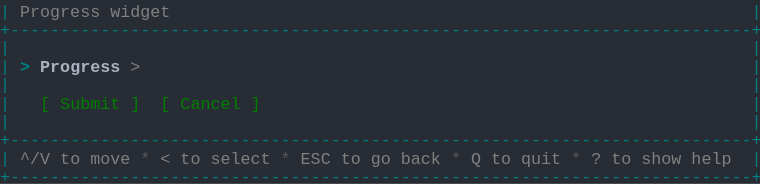
t = 0.00 s
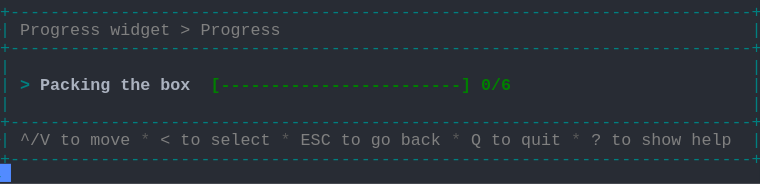
t = 1.58 s
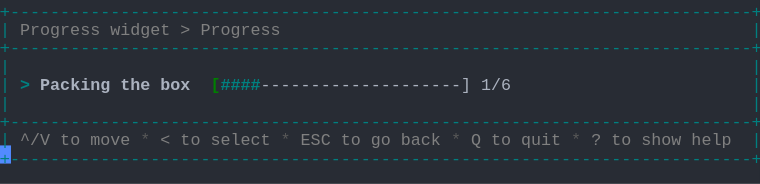
t = 3.41 s
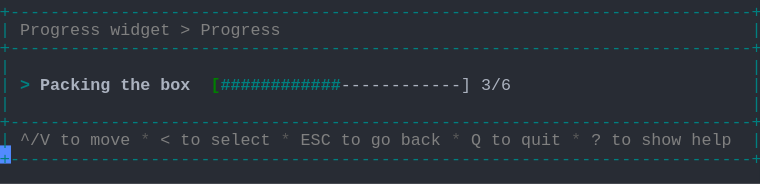
t = 5.03 s
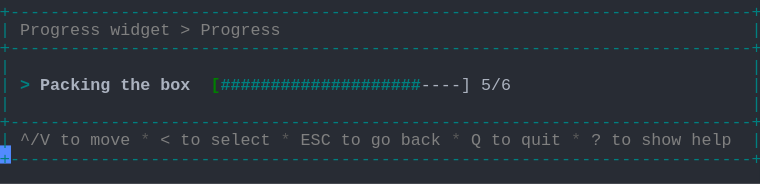
t = 6.66 s
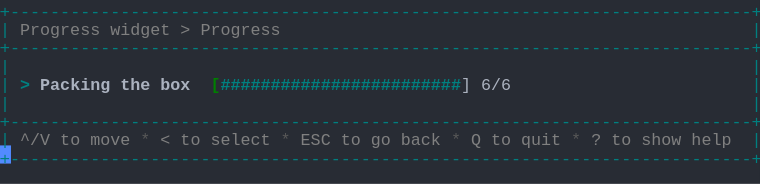
t = 8.56 s

The animated SVG that drew these frames (rendered in a browser with its animation timeline set to each time). Animation: 1 CSS @keyframes rule; frames cover the first 8.56 s, repeats indefinitely.

<svg xmlns="http://www.w3.org/2000/svg" xmlns:xlink="http://www.w3.org/1999/xlink" width="760" height="183.70000000000002"><rect width="760" height="183.70000000000002" rx="0" ry="0" class="a"></rect><svg height="183.70000000000002" viewBox="0 0 76 18.37" width="760" xmlns="http://www.w3.org/2000/svg" xmlns:xlink="http://www.w3.org/1999/xlink"><style>.a{fill:rgb(40,44,52)}.b{font-family:Consolas,"Courier New",Courier,"Liberation Mono",monospace}.c{fill:rgb(0,128,128);white-space:pre}.d{fill:rgb(128,128,128);white-space:pre}.e{fill:rgb(88,88,88);white-space:pre}.f{fill:rgb(0,128,128);font-weight:bold;white-space:pre}.g{fill:rgb(171,178,191);font-weight:bold;white-space:pre}.h{fill:rgb(0,128,0);font-weight:bold;white-space:pre}.i{fill:rgb(171,178,191);white-space:pre}.j{fill:transparent}.k{fill:rgb(82,139,255)}.m{animation-duration:10.625s;animation-iteration-count:infinite;animation-name:l;animation-timing-function:steps(1,end)}.n{fill:rgb(0,128,0);white-space:pre}@keyframes l{0%{transform:translateX(-0px)}0%{transform:translateX(-76px)}12.9%{transform:translateX(-152px)}20.6%{transform:translateX(-228px)}28.2%{transform:translateX(-304px)}35.9%{transform:translateX(-380px)}43.5%{transform:translateX(-456px)}51.2%{transform:translateX(-532px)}58.8%{transform:translateX(-608px)}66.5%{transform:translateX(-684px)}74.1%{transform:translateX(-760px)}100%{transform:translateX(-836px)}}</style><g font-family="Consolas, &quot;Courier New&quot;, Courier, &quot;Liberation Mono&quot;, monospace" font-size="1.67" class="b"><defs><symbol id="1"><text x="0" y="1.67" class="c" textLength="76.152" lengthAdjust="spacingAndGlyphs">+--------------------------------------------------------------------------+</text></symbol><symbol id="2"><text x="0" y="1.67" class="c" textLength="1.002" lengthAdjust="spacingAndGlyphs">|</text><text x="75.14999999999999" y="1.67" class="c" textLength="1.002" lengthAdjust="spacingAndGlyphs">|</text></symbol><symbol id="3"><text x="0" y="1.67" class="c" textLength="1.002" lengthAdjust="spacingAndGlyphs">|</text><text x="2.004" y="1.67" class="d" textLength="3.006" lengthAdjust="spacingAndGlyphs">^/V</text><text x="6.012" y="1.67" class="d" textLength="2.004" lengthAdjust="spacingAndGlyphs">to</text><text x="9.017999999999999" y="1.67" class="d" textLength="4.008" lengthAdjust="spacingAndGlyphs">move</text><text x="14.027999999999999" y="1.67" class="e" textLength="1.002" lengthAdjust="spacingAndGlyphs">*</text><text x="16.032" y="1.67" class="d" textLength="1.002" lengthAdjust="spacingAndGlyphs">&lt;</text><text x="18.035999999999998" y="1.67" class="d" textLength="2.004" lengthAdjust="spacingAndGlyphs">to</text><text x="21.041999999999998" y="1.67" class="d" textLength="6.012" lengthAdjust="spacingAndGlyphs">select</text><text x="28.055999999999997" y="1.67" class="e" textLength="1.002" lengthAdjust="spacingAndGlyphs">*</text><text x="30.059999999999995" y="1.67" class="d" textLength="3.006" lengthAdjust="spacingAndGlyphs">ESC</text><text x="34.068" y="1.67" class="d" textLength="2.004" lengthAdjust="spacingAndGlyphs">to</text><text x="37.074" y="1.67" class="d" textLength="2.004" lengthAdjust="spacingAndGlyphs">go</text><text x="40.08" y="1.67" class="d" textLength="4.008" lengthAdjust="spacingAndGlyphs">back</text><text x="45.089999999999996" y="1.67" class="e" textLength="1.002" lengthAdjust="spacingAndGlyphs">*</text><text x="47.093999999999994" y="1.67" class="d" textLength="1.002" lengthAdjust="spacingAndGlyphs">Q</text><text x="49.098" y="1.67" class="d" textLength="2.004" lengthAdjust="spacingAndGlyphs">to</text><text x="52.104" y="1.67" class="d" textLength="4.008" lengthAdjust="spacingAndGlyphs">quit</text><text x="57.114" y="1.67" class="e" textLength="1.002" lengthAdjust="spacingAndGlyphs">*</text><text x="59.117999999999995" y="1.67" class="d" textLength="1.002" lengthAdjust="spacingAndGlyphs">?</text><text x="61.12199999999999" y="1.67" class="d" textLength="2.004" lengthAdjust="spacingAndGlyphs">to</text><text x="64.128" y="1.67" class="d" textLength="4.008" lengthAdjust="spacingAndGlyphs">show</text><text x="69.13799999999999" y="1.67" class="d" textLength="4.008" lengthAdjust="spacingAndGlyphs">help</text><text x="75.14999999999999" y="1.67" class="c" textLength="1.002" lengthAdjust="spacingAndGlyphs">|</text></symbol><symbol id="4"><text x="0" y="1.67" class="c" textLength="1.002" lengthAdjust="spacingAndGlyphs">|</text><text x="2.004" y="1.67" class="d" textLength="8.016" lengthAdjust="spacingAndGlyphs">Progress</text><text x="11.021999999999998" y="1.67" class="d" textLength="6.012" lengthAdjust="spacingAndGlyphs">widget</text><text x="18.035999999999998" y="1.67" class="d" textLength="1.002" lengthAdjust="spacingAndGlyphs">&gt;</text><text x="20.04" y="1.67" class="d" textLength="8.016" lengthAdjust="spacingAndGlyphs">Progress</text><text x="75.14999999999999" y="1.67" class="c" textLength="1.002" lengthAdjust="spacingAndGlyphs">|</text></symbol><symbol id="5"><text x="0" y="1.67" class="c" textLength="1.002" lengthAdjust="spacingAndGlyphs">|</text><text x="2.004" y="1.67" class="f" textLength="1.002" lengthAdjust="spacingAndGlyphs">&gt;</text><text x="4.008" y="1.67" class="g" textLength="7.014" lengthAdjust="spacingAndGlyphs">Packing</text><text x="12.024" y="1.67" class="g" textLength="3.006" lengthAdjust="spacingAndGlyphs">the</text><text x="16.032" y="1.67" class="g" textLength="3.006" lengthAdjust="spacingAndGlyphs">box</text><text x="21.041999999999998" y="1.67" class="h" textLength="26.052" lengthAdjust="spacingAndGlyphs">[------------------------]</text><text x="48.096" y="1.67" class="h" textLength="3.006" lengthAdjust="spacingAndGlyphs">0/6</text><text x="75.14999999999999" y="1.67" class="c" textLength="1.002" lengthAdjust="spacingAndGlyphs">|</text></symbol><symbol id="6"><text x="0" y="1.67" class="c" textLength="1.002" lengthAdjust="spacingAndGlyphs">|</text><text x="2.004" y="1.67" class="f" textLength="1.002" lengthAdjust="spacingAndGlyphs">&gt;</text><text x="4.008" y="1.67" class="g" textLength="7.014" lengthAdjust="spacingAndGlyphs">Packing</text><text x="12.024" y="1.67" class="g" textLength="3.006" lengthAdjust="spacingAndGlyphs">the</text><text x="16.032" y="1.67" class="g" textLength="3.006" lengthAdjust="spacingAndGlyphs">box</text><text x="21.041999999999998" y="1.67" class="h" textLength="1.002" lengthAdjust="spacingAndGlyphs">[</text><text x="22.043999999999997" y="1.67" class="f" textLength="24.048" lengthAdjust="spacingAndGlyphs">########################</text><text x="46.09199999999999" y="1.67" class="i" textLength="1.002" lengthAdjust="spacingAndGlyphs">]</text><text x="48.096" y="1.67" class="i" textLength="3.006" lengthAdjust="spacingAndGlyphs">6/6</text><text x="75.14999999999999" y="1.67" class="c" textLength="1.002" lengthAdjust="spacingAndGlyphs">|</text></symbol><symbol id="a"><rect height="10" width="76" x="0" y="0" class="j"></rect></symbol><symbol id="b"><rect height="1.837" width="1.1022" class="k"></rect></symbol></defs><rect height="18.37" width="76" class="a"></rect><g class="m"><svg x="0" y="0" width="912"><svg x="0"><use xlink:href="#a"></use><use xlink:href="#b" x="-0.0040000000000000036" y="0"></use></svg><svg x="76"><use xlink:href="#a"></use><use xlink:href="#b" x="75.996" y="16.358"></use><text x="0" y="1.67" class="c" textLength="1.002" lengthAdjust="spacingAndGlyphs">|</text><text x="2.004" y="1.67" class="d" textLength="8.016" lengthAdjust="spacingAndGlyphs">Progress</text><text x="11.021999999999998" y="1.67" class="d" textLength="6.012" lengthAdjust="spacingAndGlyphs">widget</text><text x="75.14999999999999" y="1.67" class="c" textLength="1.002" lengthAdjust="spacingAndGlyphs">|</text><use xlink:href="#1" y="1.837"></use><use xlink:href="#2" y="3.674"></use><text x="0" y="7.181" class="c" textLength="1.002" lengthAdjust="spacingAndGlyphs">|</text><text x="2.004" y="7.181" class="f" textLength="1.002" lengthAdjust="spacingAndGlyphs">&gt;</text><text x="4.008" y="7.181" class="g" textLength="8.016" lengthAdjust="spacingAndGlyphs">Progress</text><text x="13.026" y="7.181" class="d" textLength="1.002" lengthAdjust="spacingAndGlyphs">&gt;</text><text x="75.14999999999999" y="7.181" class="c" textLength="1.002" lengthAdjust="spacingAndGlyphs">|</text><use xlink:href="#2" y="7.348"></use><text x="0" y="10.855" class="c" textLength="1.002" lengthAdjust="spacingAndGlyphs">|</text><text x="4.008" y="10.855" class="n" textLength="1.002" lengthAdjust="spacingAndGlyphs">[</text><text x="6.012" y="10.855" class="n" textLength="6.012" lengthAdjust="spacingAndGlyphs">Submit</text><text x="13.026" y="10.855" class="n" textLength="1.002" lengthAdjust="spacingAndGlyphs">]</text><text x="16.032" y="10.855" class="n" textLength="1.002" lengthAdjust="spacingAndGlyphs">[</text><text x="18.035999999999998" y="10.855" class="n" textLength="6.012" lengthAdjust="spacingAndGlyphs">Cancel</text><text x="25.05" y="10.855" class="n" textLength="1.002" lengthAdjust="spacingAndGlyphs">]</text><text x="75.14999999999999" y="10.855" class="c" textLength="1.002" lengthAdjust="spacingAndGlyphs">|</text><use xlink:href="#2" y="11.022"></use><use xlink:href="#1" y="12.859"></use><use xlink:href="#3" y="14.696"></use><use xlink:href="#1" y="16.533"></use></svg><svg x="152"><use xlink:href="#a"></use><use xlink:href="#b" x="75.996" y="14.520999999999999"></use><use xlink:href="#1" y="0"></use><use xlink:href="#4" y="1.837"></use><use xlink:href="#1" y="3.674"></use><use xlink:href="#2" y="5.511"></use><use xlink:href="#5" y="7.348"></use><use xlink:href="#2" y="9.185"></use><use xlink:href="#1" y="11.022"></use><use xlink:href="#3" y="12.859"></use><use xlink:href="#1" y="14.696"></use></svg><svg x="228"><use xlink:href="#a"></use><use xlink:href="#b" x="75.996" y="14.520999999999999"></use><use xlink:href="#1" y="0"></use><use xlink:href="#4" y="1.837"></use><use xlink:href="#1" y="3.674"></use><use xlink:href="#2" y="5.511"></use><use xlink:href="#5" y="7.348"></use><use xlink:href="#2" y="9.185"></use><use xlink:href="#1" y="11.022"></use><use xlink:href="#3" y="12.859"></use><use xlink:href="#1" y="14.696"></use></svg><svg x="304"><use xlink:href="#a"></use><use xlink:href="#b" x="75.996" y="14.520999999999999"></use><use xlink:href="#1" y="0"></use><use xlink:href="#4" y="1.837"></use><use xlink:href="#1" y="3.674"></use><use xlink:href="#2" y="5.511"></use><text x="0" y="9.018" class="c" textLength="1.002" lengthAdjust="spacingAndGlyphs">|</text><text x="2.004" y="9.018" class="f" textLength="1.002" lengthAdjust="spacingAndGlyphs">&gt;</text><text x="4.008" y="9.018" class="g" textLength="7.014" lengthAdjust="spacingAndGlyphs">Packing</text><text x="12.024" y="9.018" class="g" textLength="3.006" lengthAdjust="spacingAndGlyphs">the</text><text x="16.032" y="9.018" class="g" textLength="3.006" lengthAdjust="spacingAndGlyphs">box</text><text x="21.041999999999998" y="9.018" class="h" textLength="1.002" lengthAdjust="spacingAndGlyphs">[</text><text x="22.043999999999997" y="9.018" class="f" textLength="4.008" lengthAdjust="spacingAndGlyphs">####</text><text x="26.052" y="9.018" class="i" textLength="21.042" lengthAdjust="spacingAndGlyphs">--------------------]</text><text x="48.096" y="9.018" class="i" textLength="3.006" lengthAdjust="spacingAndGlyphs">1/6</text><text x="75.14999999999999" y="9.018" class="c" textLength="1.002" lengthAdjust="spacingAndGlyphs">|</text><use xlink:href="#2" y="9.185"></use><use xlink:href="#1" y="11.022"></use><use xlink:href="#3" y="12.859"></use><use xlink:href="#1" y="14.696"></use></svg><svg x="380"><use xlink:href="#a"></use><use xlink:href="#b" x="75.996" y="14.520999999999999"></use><use xlink:href="#1" y="0"></use><use xlink:href="#4" y="1.837"></use><use xlink:href="#1" y="3.674"></use><use xlink:href="#2" y="5.511"></use><text x="0" y="9.018" class="c" textLength="1.002" lengthAdjust="spacingAndGlyphs">|</text><text x="2.004" y="9.018" class="f" textLength="1.002" lengthAdjust="spacingAndGlyphs">&gt;</text><text x="4.008" y="9.018" class="g" textLength="7.014" lengthAdjust="spacingAndGlyphs">Packing</text><text x="12.024" y="9.018" class="g" textLength="3.006" lengthAdjust="spacingAndGlyphs">the</text><text x="16.032" y="9.018" class="g" textLength="3.006" lengthAdjust="spacingAndGlyphs">box</text><text x="21.041999999999998" y="9.018" class="h" textLength="1.002" lengthAdjust="spacingAndGlyphs">[</text><text x="22.043999999999997" y="9.018" class="f" textLength="8.016" lengthAdjust="spacingAndGlyphs">########</text><text x="30.059999999999995" y="9.018" class="i" textLength="17.034" lengthAdjust="spacingAndGlyphs">----------------]</text><text x="48.096" y="9.018" class="i" textLength="3.006" lengthAdjust="spacingAndGlyphs">2/6</text><text x="75.14999999999999" y="9.018" class="c" textLength="1.002" lengthAdjust="spacingAndGlyphs">|</text><use xlink:href="#2" y="9.185"></use><use xlink:href="#1" y="11.022"></use><use xlink:href="#3" y="12.859"></use><use xlink:href="#1" y="14.696"></use></svg><svg x="456"><use xlink:href="#a"></use><use xlink:href="#b" x="75.996" y="14.520999999999999"></use><use xlink:href="#1" y="0"></use><use xlink:href="#4" y="1.837"></use><use xlink:href="#1" y="3.674"></use><use xlink:href="#2" y="5.511"></use><text x="0" y="9.018" class="c" textLength="1.002" lengthAdjust="spacingAndGlyphs">|</text><text x="2.004" y="9.018" class="f" textLength="1.002" lengthAdjust="spacingAndGlyphs">&gt;</text><text x="4.008" y="9.018" class="g" textLength="7.014" lengthAdjust="spacingAndGlyphs">Packing</text><text x="12.024" y="9.018" class="g" textLength="3.006" lengthAdjust="spacingAndGlyphs">the</text><text x="16.032" y="9.018" class="g" textLength="3.006" lengthAdjust="spacingAndGlyphs">box</text><text x="21.041999999999998" y="9.018" class="h" textLength="1.002" lengthAdjust="spacingAndGlyphs">[</text><text x="22.043999999999997" y="9.018" class="f" textLength="12.024" lengthAdjust="spacingAndGlyphs">############</text><text x="34.068" y="9.018" class="i" textLength="13.026" lengthAdjust="spacingAndGlyphs">------------]</text><text x="48.096" y="9.018" class="i" textLength="3.006" lengthAdjust="spacingAndGlyphs">3/6</text><text x="75.14999999999999" y="9.018" class="c" textLength="1.002" lengthAdjust="spacingAndGlyphs">|</text><use xlink:href="#2" y="9.185"></use><use xlink:href="#1" y="11.022"></use><use xlink:href="#3" y="12.859"></use><use xlink:href="#1" y="14.696"></use></svg><svg x="532"><use xlink:href="#a"></use><use xlink:href="#b" x="75.996" y="14.520999999999999"></use><use xlink:href="#1" y="0"></use><use xlink:href="#4" y="1.837"></use><use xlink:href="#1" y="3.674"></use><use xlink:href="#2" y="5.511"></use><text x="0" y="9.018" class="c" textLength="1.002" lengthAdjust="spacingAndGlyphs">|</text><text x="2.004" y="9.018" class="f" textLength="1.002" lengthAdjust="spacingAndGlyphs">&gt;</text><text x="4.008" y="9.018" class="g" textLength="7.014" lengthAdjust="spacingAndGlyphs">Packing</text><text x="12.024" y="9.018" class="g" textLength="3.006" lengthAdjust="spacingAndGlyphs">the</text><text x="16.032" y="9.018" class="g" textLength="3.006" lengthAdjust="spacingAndGlyphs">box</text><text x="21.041999999999998" y="9.018" class="h" textLength="1.002" lengthAdjust="spacingAndGlyphs">[</text><text x="22.043999999999997" y="9.018" class="f" textLength="16.032" lengthAdjust="spacingAndGlyphs">################</text><text x="38.07599999999999" y="9.018" class="i" textLength="9.018" lengthAdjust="spacingAndGlyphs">--------]</text><text x="48.096" y="9.018" class="i" textLength="3.006" lengthAdjust="spacingAndGlyphs">4/6</text><text x="75.14999999999999" y="9.018" class="c" textLength="1.002" lengthAdjust="spacingAndGlyphs">|</text><use xlink:href="#2" y="9.185"></use><use xlink:href="#1" y="11.022"></use><use xlink:href="#3" y="12.859"></use><use xlink:href="#1" y="14.696"></use></svg><svg x="608"><use xlink:href="#a"></use><use xlink:href="#b" x="75.996" y="14.520999999999999"></use><use xlink:href="#1" y="0"></use><use xlink:href="#4" y="1.837"></use><use xlink:href="#1" y="3.674"></use><use xlink:href="#2" y="5.511"></use><text x="0" y="9.018" class="c" textLength="1.002" lengthAdjust="spacingAndGlyphs">|</text><text x="2.004" y="9.018" class="f" textLength="1.002" lengthAdjust="spacingAndGlyphs">&gt;</text><text x="4.008" y="9.018" class="g" textLength="7.014" lengthAdjust="spacingAndGlyphs">Packing</text><text x="12.024" y="9.018" class="g" textLength="3.006" lengthAdjust="spacingAndGlyphs">the</text><text x="16.032" y="9.018" class="g" textLength="3.006" lengthAdjust="spacingAndGlyphs">box</text><text x="21.041999999999998" y="9.018" class="h" textLength="1.002" lengthAdjust="spacingAndGlyphs">[</text><text x="22.043999999999997" y="9.018" class="f" textLength="20.04" lengthAdjust="spacingAndGlyphs">####################</text><text x="42.083999999999996" y="9.018" class="i" textLength="5.01" lengthAdjust="spacingAndGlyphs">----]</text><text x="48.096" y="9.018" class="i" textLength="3.006" lengthAdjust="spacingAndGlyphs">5/6</text><text x="75.14999999999999" y="9.018" class="c" textLength="1.002" lengthAdjust="spacingAndGlyphs">|</text><use xlink:href="#2" y="9.185"></use><use xlink:href="#1" y="11.022"></use><use xlink:href="#3" y="12.859"></use><use xlink:href="#1" y="14.696"></use></svg><svg x="684"><use xlink:href="#a"></use><use xlink:href="#b" x="75.996" y="14.520999999999999"></use><use xlink:href="#1" y="0"></use><use xlink:href="#4" y="1.837"></use><use xlink:href="#1" y="3.674"></use><use xlink:href="#2" y="5.511"></use><use xlink:href="#6" y="7.348"></use><use xlink:href="#2" y="9.185"></use><use xlink:href="#1" y="11.022"></use><use xlink:href="#3" y="12.859"></use><use xlink:href="#1" y="14.696"></use></svg><svg x="760"><use xlink:href="#a"></use><use xlink:href="#b" x="75.996" y="14.520999999999999"></use><use xlink:href="#1" y="0"></use><use xlink:href="#4" y="1.837"></use><use xlink:href="#1" y="3.674"></use><use xlink:href="#2" y="5.511"></use><use xlink:href="#6" y="7.348"></use><use xlink:href="#2" y="9.185"></use><use xlink:href="#1" y="11.022"></use><use xlink:href="#3" y="12.859"></use><use xlink:href="#1" y="14.696"></use></svg><svg x="836"><use xlink:href="#a"></use><use xlink:href="#b" x="0.996" y="16.358"></use><use xlink:href="#1" y="0"></use><use xlink:href="#4" y="1.837"></use><use xlink:href="#1" y="3.674"></use><use xlink:href="#2" y="5.511"></use><use xlink:href="#6" y="7.348"></use><use xlink:href="#2" y="9.185"></use><use xlink:href="#1" y="11.022"></use><use xlink:href="#3" y="12.859"></use><use xlink:href="#1" y="14.696"></use></svg></svg></g></g></svg></svg>
